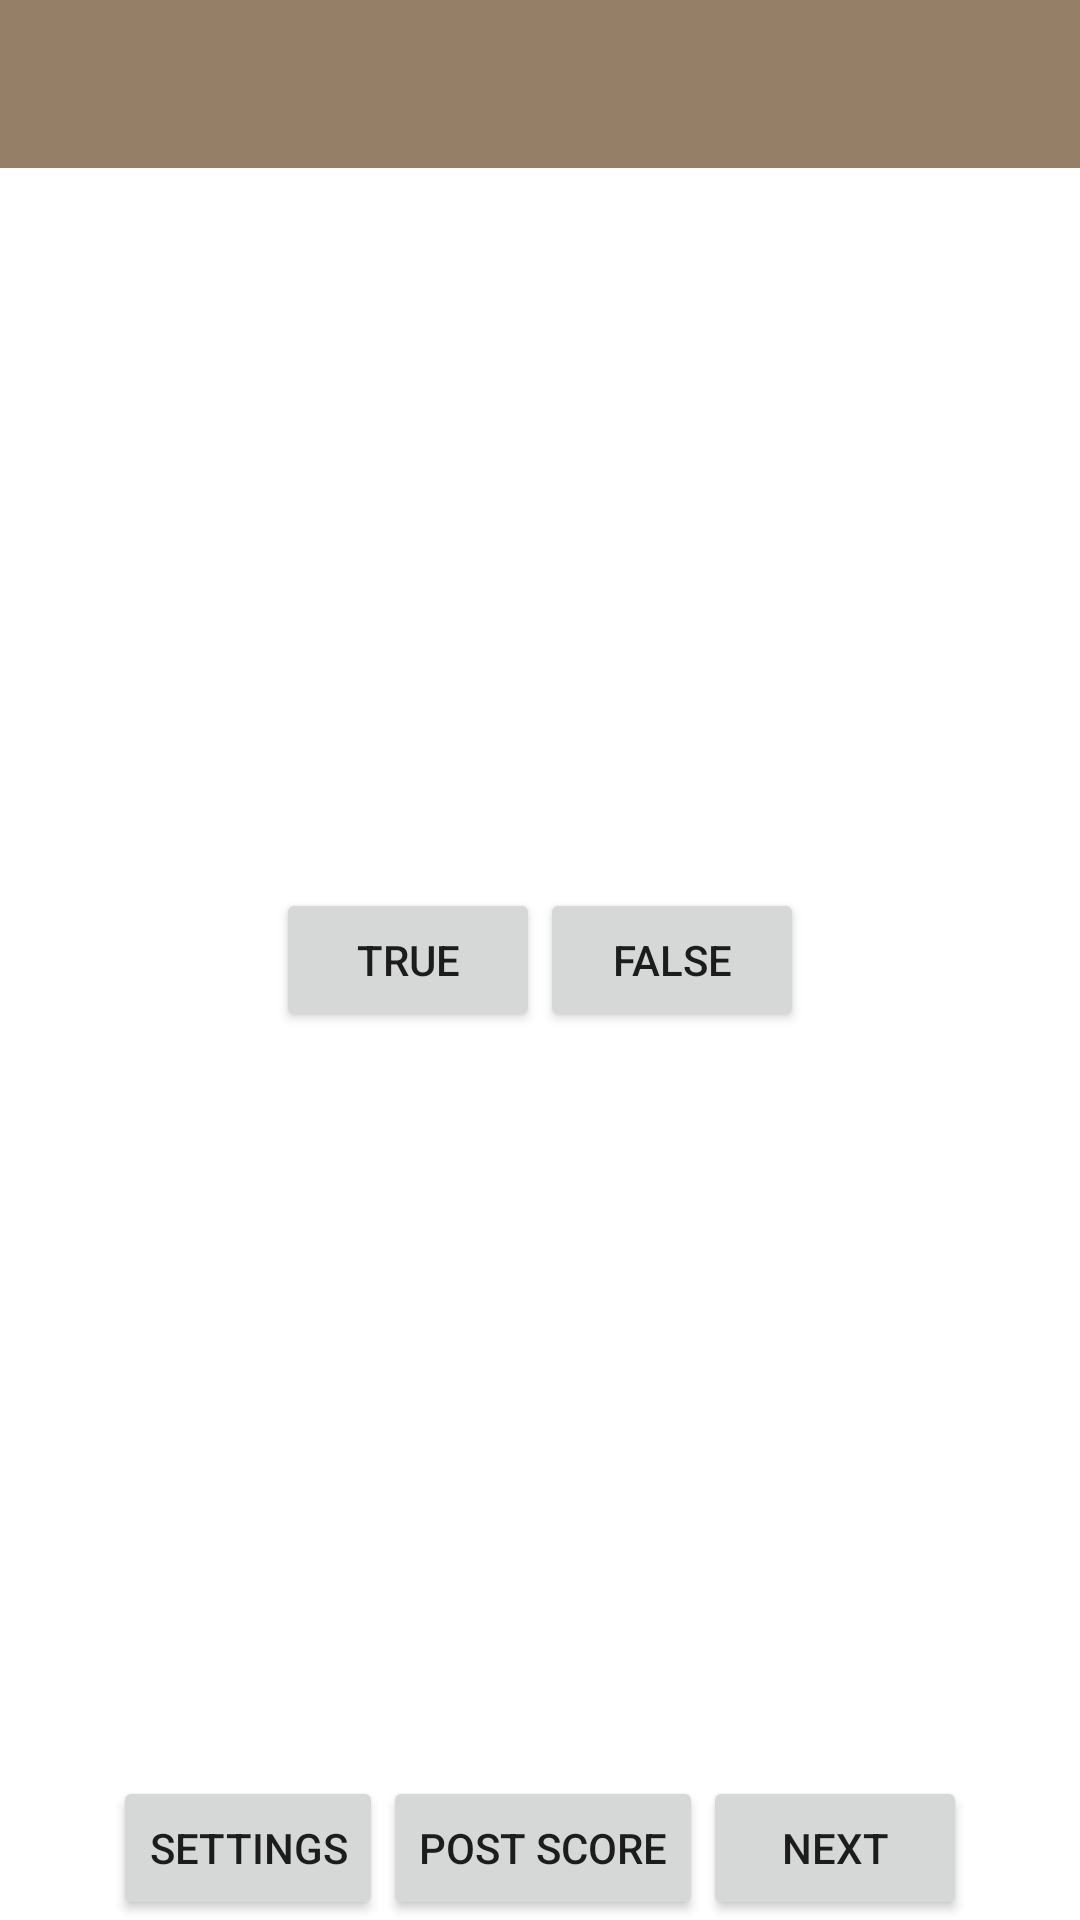

Here is an Android app screen rendered from its layout file. Give the layout XML and the strings, colors and styles it references.
<!-- AndroidManifest.xml: activity theme AppTheme.NoActionBar -->
<!-- res/layout/activity_analytic.xml -->
<?xml version="1.0" encoding="utf-8"?>
<androidx.constraintlayout.widget.ConstraintLayout xmlns:android="http://schemas.android.com/apk/res/android"
    xmlns:app="http://schemas.android.com/apk/res-auto"
    xmlns:tools="http://schemas.android.com/tools"
    android:layout_width="match_parent"
    android:layout_height="match_parent"
    app:layout_constraintLeft_toLeftOf="parent"
    app:layout_constraintRight_toRightOf="parent"
    app:layout_constraintTop_toTopOf="parent">

    <androidx.appcompat.widget.Toolbar
        android:id="@+id/toolbar_analytic"
        android:layout_width="0dp"
        android:layout_height="56dp"
        android:background="?attr/colorPrimary"
        android:theme="@style/ThemeOverlay.AppCompat.Dark.ActionBar"
        app:layout_constraintLeft_toLeftOf="parent"
        app:layout_constraintRight_toRightOf="parent"
        app:layout_constraintTop_toTopOf="parent" />

    <TextView
        android:id="@+id/question_text_view"
        android:layout_width="wrap_content"
        android:layout_height="wrap_content"
        android:layout_marginTop="@dimen/hiad_10_dp"
        android:gravity="center"
        android:padding="24dp"
        app:layout_constraintEnd_toEndOf="parent"
        app:layout_constraintLeft_toLeftOf="@+id/toolbar_analytic"
        app:layout_constraintRight_toRightOf="@+id/toolbar_analytic"
        app:layout_constraintStart_toStartOf="parent"
        app:layout_constraintTop_toBottomOf="@+id/toolbar_analytic" />


    <LinearLayout
        android:id="@+id/lnr_center"
        android:layout_width="wrap_content"
        android:layout_height="wrap_content"
        android:layout_gravity="center_vertical|center_horizontal"
        android:layout_marginTop="@dimen/hiad_10_dp"
        android:orientation="horizontal"
        app:layout_constraintBottom_toBottomOf="parent"
        app:layout_constraintEnd_toEndOf="parent"
        app:layout_constraintStart_toStartOf="parent"
        app:layout_constraintTop_toTopOf="parent">

        <Button
            android:id="@+id/true_button"
            android:layout_width="wrap_content"
            android:layout_height="wrap_content"
            android:text="@string/true_button" />

        <Button
            android:id="@+id/false_button"
            android:layout_width="wrap_content"
            android:layout_height="wrap_content"
            android:text="@string/false_button" />
    </LinearLayout>

    <LinearLayout
        android:id="@+id/lnr_bottom"
        android:layout_width="wrap_content"
        android:layout_height="wrap_content"
        android:layout_gravity="center_vertical|center_horizontal"
        android:layout_marginTop="@dimen/hiad_10_dp"
        android:orientation="horizontal"
        app:layout_constraintBottom_toBottomOf="parent"
        app:layout_constraintEnd_toEndOf="parent"
        app:layout_constraintStart_toStartOf="parent">

        <Button
            android:id="@+id/setting_button"
            android:layout_width="wrap_content"
            android:layout_height="wrap_content"
            android:layout_gravity="bottom|left"
            android:text="@string/setting_button"
            app:layout_constraintEnd_toEndOf="parent"
            app:layout_constraintLeft_toLeftOf="@+id/post_score_button"
            app:layout_constraintStart_toStartOf="parent"
            />

        <Button
            android:id="@+id/post_score_button"
            android:layout_width="wrap_content"
            android:layout_height="wrap_content"
            android:layout_gravity="bottom|center"
            android:text="@string/post_score_button"
            app:layout_constraintEnd_toEndOf="parent"
            app:layout_constraintStart_toStartOf="parent"

            />

        <Button
            android:id="@+id/next_button"
            android:layout_width="wrap_content"
            android:layout_height="wrap_content"
            android:layout_gravity="bottom|right"
            android:text="@string/next_button"
            app:layout_constraintEnd_toEndOf="parent"
            app:layout_constraintLeft_toRightOf="@+id/post_score_button"
            app:layout_constraintStart_toStartOf="parent" />
    </LinearLayout>

</androidx.constraintlayout.widget.ConstraintLayout>
<!-- resources referenced by this layout -->
<resources>
  <string name="false_button">False</string>
  <string name="next_button">Next</string>
  <string name="post_score_button">Post Score</string>
  <string name="setting_button">Settings</string>
  <string name="true_button">True</string>
  <style name="AppTheme.NoActionBar">
          <item name="windowActionBar">false</item>
          <item name="windowNoTitle">true</item>
      </style>
</resources>
